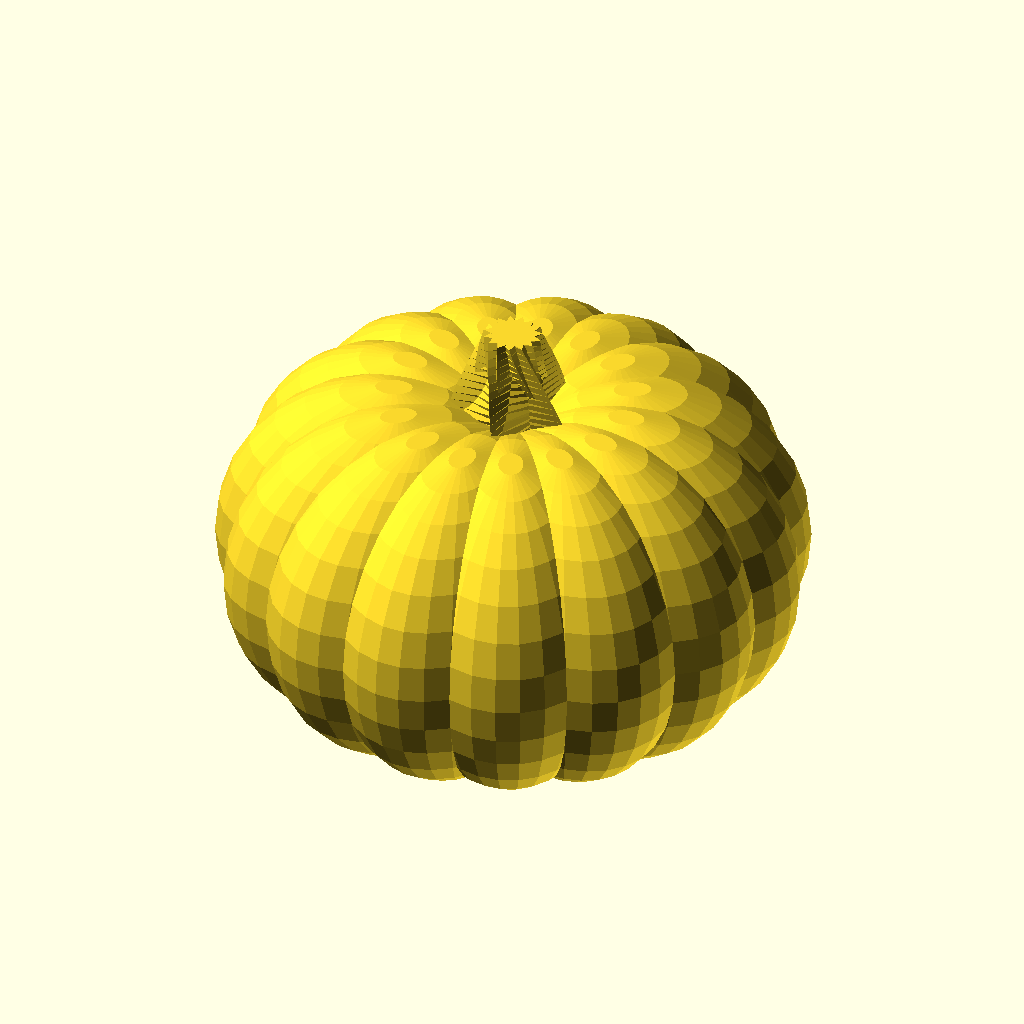
Cell 1: the model at its default parameters.
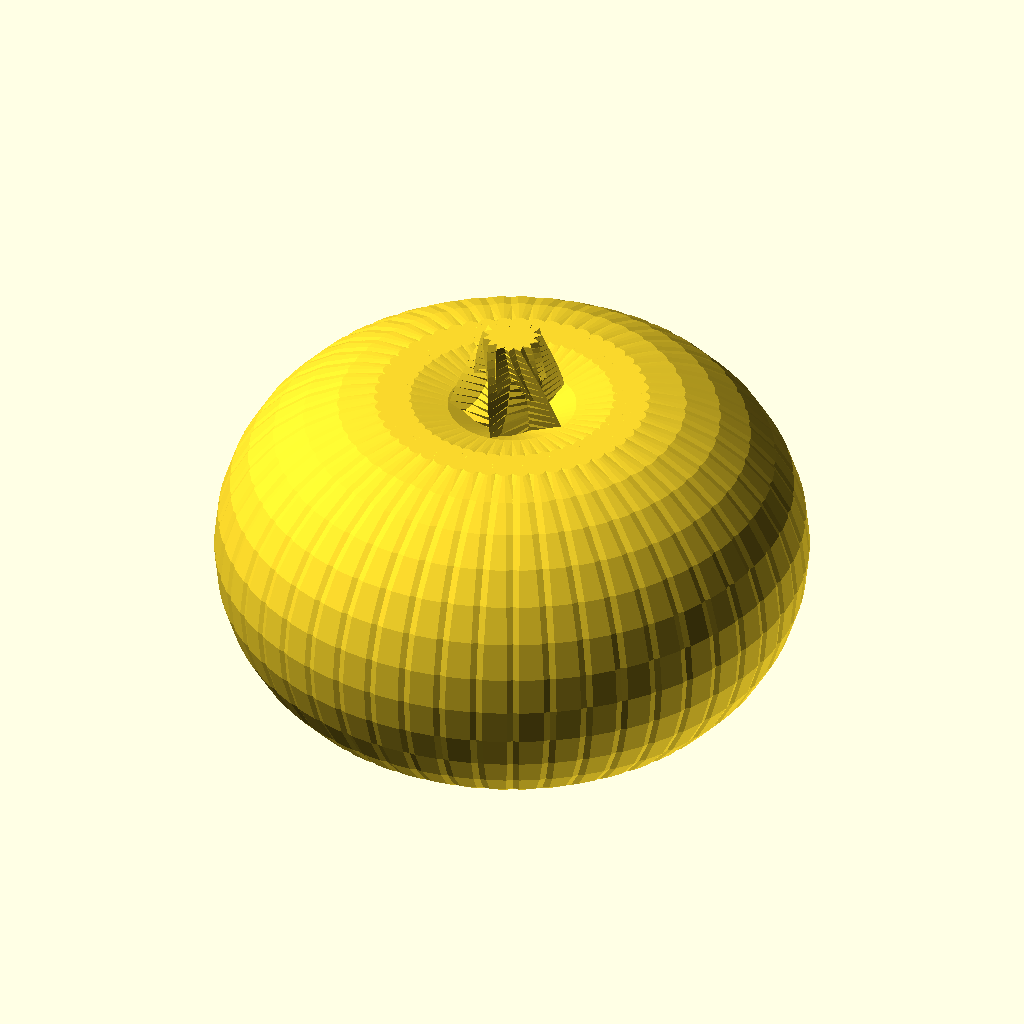
Cell 2: NumberOfLobes = 50 (everything else at default).
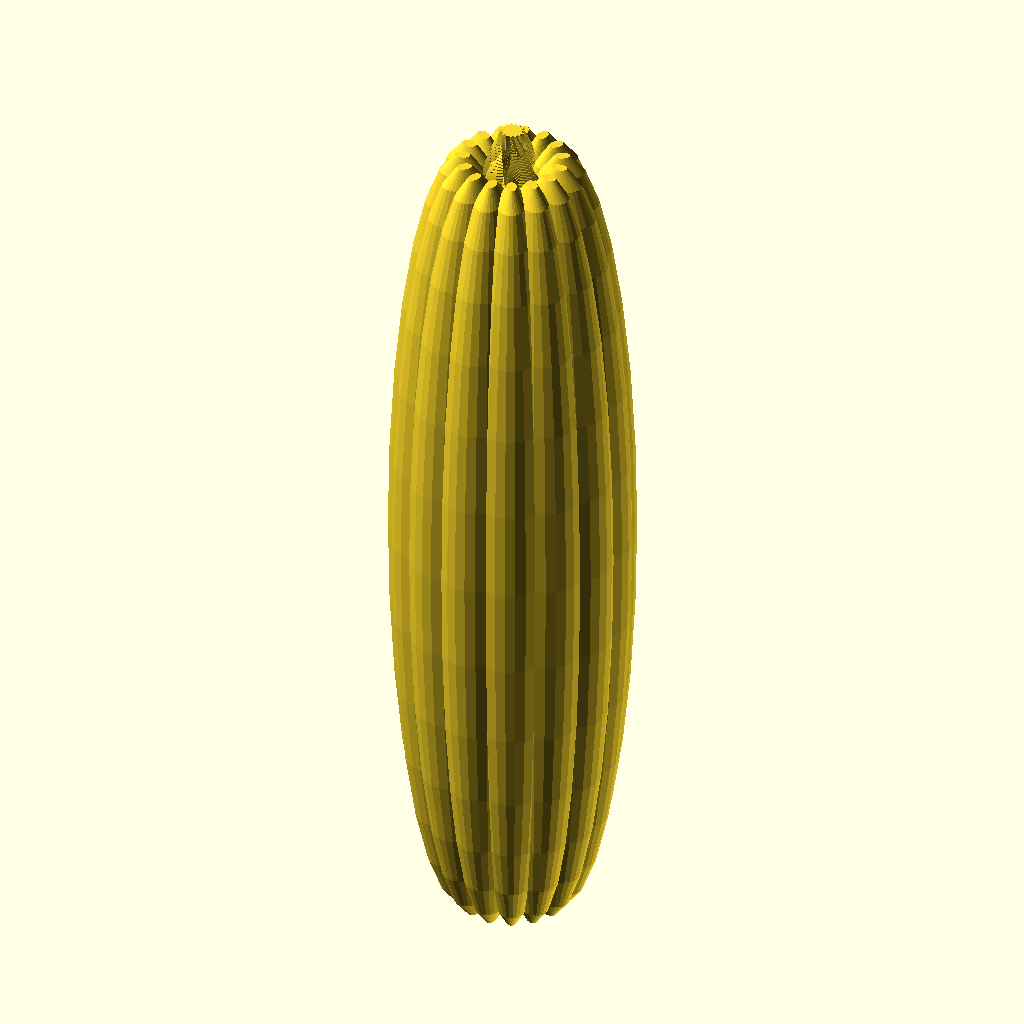
Cell 3 — HeightIfTheCircles set to 6, the other parameters unchanged.
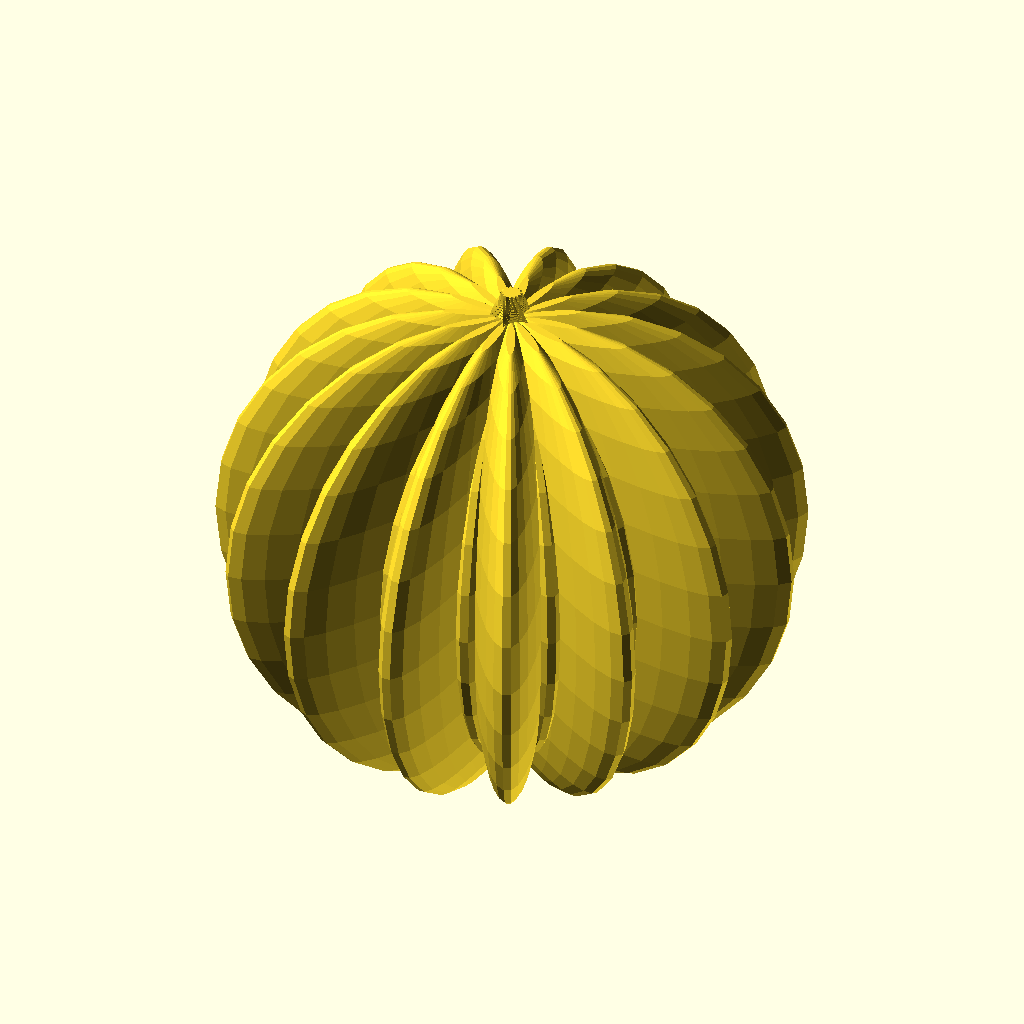
Cell 4 — scaleOfThePumpkin set to 6, the other parameters unchanged.
All cells are drawn from the same view direction (rotation 55°, 0°, 25°, orthographic, colour scheme Cornfield), but the view is re-fitted for each cell, so position and scale can differ between cells as well as the parameter.
The OpenSCAD source (inputs/thingiverse/files/thing-1843137/files/PumpkinGenerator.scad):
SizeOfThePumpkinSpheres = 20;//[3:500] 
NumberOfLobes = 15;//[3:50]
HeightIfTheCircles = 1; //[.1:6]
scaleOfThePumpkin = 1.5; //[.5:6]

module make_ring_of(radius, count)
{
    for (a = [0 : count - 1]) {
        angle = a * 360 / count;
        translate(radius * [sin(angle), -cos(angle), 0])
            rotate([0, 0, angle])
                children();
    }
}

module makePumpkin(size,count, heightMultiplier = 1,scaleBase = 1.5){
    // this is the pumpkin part
    make_ring_of (size,count) scale([1, scaleBase, scaleBase * heightMultiplier]) sphere(r=size);
    // this is the stem part
    rotate([180,0,0])
        translate ([0,0,- size * heightMultiplier * scaleBase ])
        make_ring_of(0,5)
            linear_extrude(height = size* 1.25, center = true, twist = 70,scale = [1,3], slices = 20)
            circle(size *.25,$fn=3);
}

makePumpkin(SizeOfThePumpkinSpheres,NumberOfLobes,HeightIfTheCircles,scaleOfThePumpkin);
Customizer parameters (derived from the source; name, type, default, range or options):
SizeOfThePumpkinSpheres: number, default 20, range 3 to 500
NumberOfLobes: number, default 15, range 3 to 50
HeightIfTheCircles: number, default 1, range 0.1 to 6
scaleOfThePumpkin: number, default 1.5, range 0.5 to 6
